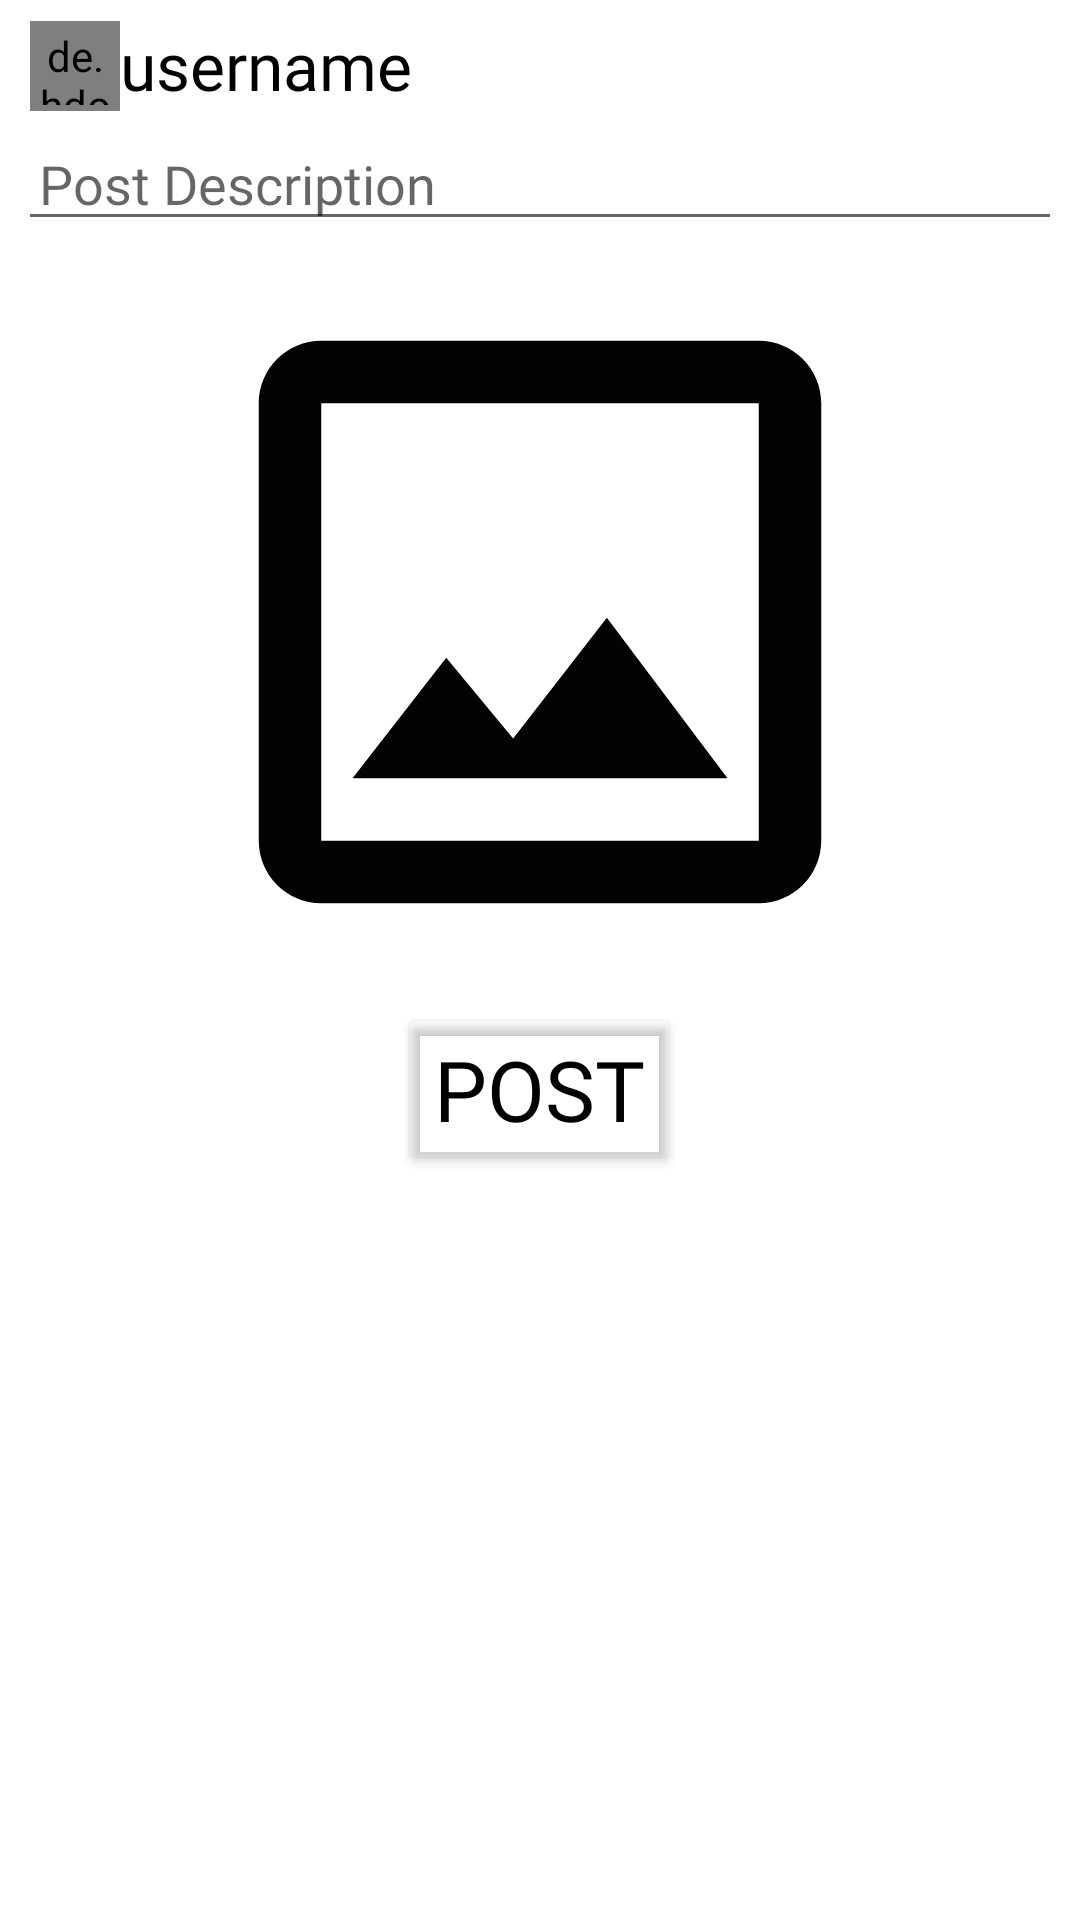

Here is an Android app screen rendered from its layout file. Give the layout XML and the strings, colors and styles it references.
<!-- AndroidManifest.xml: application theme Theme.TechForum -->
<!-- res/layout/createpostdialogue.xml -->
<?xml version="1.0" encoding="utf-8"?>
<ScrollView
    xmlns:android="http://schemas.android.com/apk/res/android"
    xmlns:app="http://schemas.android.com/apk/res-auto"
    xmlns:tools="http://schemas.android.com/tools"
    android:layout_width="match_parent"
    android:layout_height="match_parent">
<LinearLayout
    android:layout_width="match_parent"
    android:orientation="vertical"
    android:layout_height="wrap_content"
    android:layout_margin="3dp"
    android:padding="3dp"
    android:background="@drawable/post_border">


        <LinearLayout
            android:id="@+id/linearLayout"
            android:layout_width="match_parent"
            android:layout_height="wrap_content"
            android:layout_marginTop="1dp"
            android:orientation="horizontal"
            android:layout_weight="1"
            app:layout_constraintEnd_toEndOf="parent"
            app:layout_constraintStart_toStartOf="parent"
            app:layout_constraintTop_toTopOf="parent">

            <de.hdodenhof.circleimageview.CircleImageView
                android:id="@+id/create_post_profilePic"
                android:layout_width="30dp"
                android:layout_height="30dp"
                android:layout_marginStart="4dp"
                android:layout_gravity="center_vertical"
                android:src="@drawable/ic_baseline_person_24"
                app:civ_border_color="@color/white"
                android:cropToPadding="true"
                android:padding="2dp"
                app:civ_border_width="1dp"
                android:scaleType="centerCrop"/>

                <TextView
                    android:id="@+id/create_post_username"
                    android:layout_width="wrap_content"
                    android:layout_height="wrap_content"
                    android:text="username"
                    android:fontFamily="@font/poppins_semibold"
                    android:textColor="@color/black"
                    android:textSize="22sp" />
        </LinearLayout>

        <EditText
            android:id="@+id/create_post_description"
            android:layout_width="match_parent"
            android:layout_height="wrap_content"
            android:layout_marginTop="2dp"
            android:fontFamily="@font/poppins_regular"
            android:paddingStart="7dp"
            android:hint="Post Description"
            android:textColor="@color/black"
            android:textSize="18sp"
            android:layout_weight="1"
            app:layout_constraintEnd_toEndOf="parent"
            app:layout_constraintStart_toStartOf="parent"
            app:layout_constraintTop_toBottomOf="@+id/linearLayout"/>

        <ImageView
            android:id="@+id/create_post_pic"
            android:src="@drawable/ic_outline_image_24"
            android:layout_width="250dp"
            android:scaleType="centerCrop"
            android:adjustViewBounds="true"
            android:layout_height="wrap_content"
            android:layout_marginHorizontal="5dp"
            android:layout_gravity="center_horizontal"
            android:layout_marginVertical="2dp"/>
        <Button
            android:layout_width="wrap_content"
            android:layout_height="wrap_content"
            android:backgroundTint="#00FFFFFF"
            android:textSize="28sp"
            android:text="Post"
            android:id="@+id/create_post_post"
            android:fontFamily="@font/poppins_semibold"
            android:textColor="@color/black"
            android:layout_gravity="center"
            />
</LinearLayout>
</ScrollView>
<!-- resources referenced by this layout -->
<resources>
  <color name="black">#FF000000</color>
  <color name="white">#FFFFFFFF</color>
  <!-- drawable ic_outline_image_24 (drawable) -->
  <vector android:height="24dp" android:tint="#030303"
      android:viewportHeight="24" android:viewportWidth="24"
      android:width="24dp" xmlns:android="http://schemas.android.com/apk/res/android">
      <path android:fillColor="@android:color/white" android:pathData="M19,5v14L5,19L5,5h14m0,-2L5,3c-1.1,0 -2,0.9 -2,2v14c0,1.1 0.9,2 2,2h14c1.1,0 2,-0.9 2,-2L21,5c0,-1.1 -0.9,-2 -2,-2zM14.14,11.86l-3,3.87L9,13.14 6,17h12l-3.86,-5.14z"/>
  </vector>
  <!-- drawable post_border (drawable) -->
  <?xml version="1.0" encoding="utf-8"?>
  <shape xmlns:android="http://schemas.android.com/apk/res/android"
      android:shape="rectangle">
      <solid android:color="@color/white" />
      <stroke android:width="2dp" android:color="@color/white"/>
  
  </shape>
  <style name="Theme.TechForum" parent="Theme.MaterialComponents.DayNight.NoActionBar">
          
          <item name="colorPrimary">@color/purple_500</item>
          <item name="colorPrimaryVariant">@color/black</item>
          <item name="colorOnPrimary">@color/white</item>
          
          <item name="colorSecondary">@color/teal_200</item>
          <item name="colorSecondaryVariant">@color/teal_700</item>
          <item name="colorOnSecondary">@color/black</item>
          
          <item name="android:statusBarColor" tools:targetApi="l">?attr/colorPrimaryVariant</item>
          
      </style>
  <color name="purple_500">#FF6200EE</color>
  <color name="teal_200">#FF03DAC5</color>
  <color name="teal_700">#FF018786</color>
</resources>
